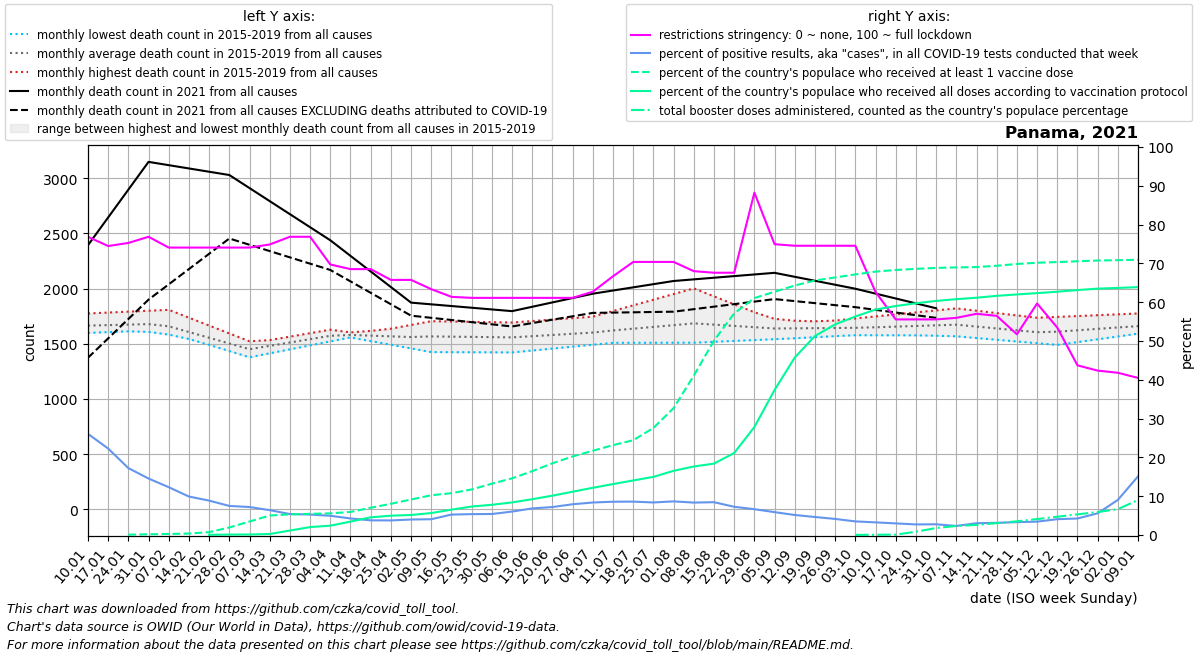

The file beside this chart, header and first rows:
date, location, time_unit, time, deaths_2010_all_ages, deaths_2011_all_ages, deaths_2012_all_ages, deaths_2013_all_ages, deaths_2014_all_ages, deaths_2015_all_ages, deaths_2016_all_ages, deaths_2017_all_ages, deaths_2018_all_ages, deaths_2019_all_ages, deaths_2020_all_ages, deaths_2021_all_ages, deaths_2022_all_ages, new_deaths, new_cases_smoothed, new_tests_smoothed, positive_test_percent, stringency_index, people_vaccinated, people_fully_vaccinated
2021-01-10, Panama, monthly, 1, , , , , , , 1598, 1613, 1670, 1774, 1647, 2392, , 1019, 23186, 89190, 26.07, 76.85, , 
2021-01-17, Panama, monthly, 2, , , , , , , 1605, 1637, 1649, 1782, 1743, 2644, , 1096, 22138, 99108, 22.28, 74.47, , 
2021-01-24, Panama, monthly, 3, , , , , , , 1612, 1662, 1628, 1790, 1840, 2895, , 1172, 15042, 86999, 17.25, 75.26, 4093, 
2021-01-31, Panama, monthly, 4, , , , , , , 1619, 1686, 1607, 1799, 1936, 3147, , 1248, 10996, 75285, 14.56, 76.85, 8494, 
2021-02-07, Panama, monthly, 5, , , , , , 1602, 1583, 1710, 1586, 1807, 2032, 3117, , 1080, 7705, 62362, 12.33, 74.07, 12136, 
2021-02-14, Panama, monthly, 6, , , , , , 1546, 1547, 1658, 1542, 1736, 1907, 3088, , 911.5, 5744, 57866, 9.918, 74.07, 16541, 
2021-02-21, Panama, monthly, 7, , , , , , 1490, 1510, 1606, 1499, 1664, 1782, 3058, , 743.2, 4517, 50915, 8.868, 74.07, 32835, 2574
2021-02-28, Panama, monthly, 8, , , , , , 1433, 1474, 1553, 1456, 1593, 1656, 3028, , 575.0, 4582, 61161, 7.5, 74.07, 85751, 5047
2021-03-07, Panama, monthly, 9, , , , , , 1377, 1438, 1501, 1412, 1522, 1531, 2910, , 513.8, 4057, 56236, 7.214, 74.07, 153250, 5883
2021-03-14, Panama, monthly, 10, , , , , , 1413, 1475, 1532, 1456, 1525, 1482, 2792, , 452.6, 3477, 54199, 6.412, 74.86, 221442, 11488
2021-03-21, Panama, monthly, 11, , , , , , 1449, 1512, 1564, 1500, 1528, 1433, 2673, , 391.4, 2897, 53554, 5.407, 76.85, 234903, 50838
2021-03-28, Panama, monthly, 12, , , , , , 1485, 1550, 1596, 1545, 1531, 1385, 2555, , 330.2, 2965, 56200, 5.277, 76.85, 240506, 90309
2021-04-04, Panama, monthly, 13, , , , , , 1521, 1587, 1627, 1589, 1534, 1336, 2437, , 269.0, 2806, 56537, 4.963, 69.71, 246193, 106333
2021-04-11, Panama, monthly, 14, , , , , , 1557, 1577, 1592, 1603, 1568, 1287, 2296, , 231.2, 2285, 53716, 4.271, 68.52, 262066, 152333
2021-04-18, Panama, monthly, 15, , , , , , 1524, 1566, 1556, 1616, 1602, 982.5, 2154, , 193.5, 2201, 58152, 3.787, 68.52, 309689, 201105
2021-04-25, Panama, monthly, 16, , , , , , 1490, 1556, 1520, 1630, 1636, 678.0, 2013, , 155.8, 2158, 57473, 3.757, 65.74, 354718, 219617
2021-05-02, Panama, monthly, 17, , , , , , 1457, 1546, 1485, 1643, 1670, 373.5, 1872, , 118.0, 2183, 54569, 4.0, 65.74, 403778, 227544
2021-05-09, Panama, monthly, 18, , , , , , 1424, 1548, 1497, 1657, 1704, 69.0, 1857, , 122.2, 2230, 54774, 4.07, 63.36, 451826, 249538
2021-05-16, Panama, monthly, 19, , , , , , 1423, 1550, 1509, 1636, 1701, 672.5, 1841, , 126.4, 3024, 57330, 5.269, 61.37, 475282, 288251
2021-05-23, Panama, monthly, 20, , , , , , 1422, 1551, 1521, 1615, 1698, 1276, 1826, , 130.6, 3277, 60857, 5.386, 61.11, 517901, 323732
2021-05-30, Panama, monthly, 21, , , , , , 1422, 1553, 1533, 1594, 1695, 1880, 1810, , 134.8, 3448, 63615, 5.417, 61.11, 583129, 343328
2021-06-06, Panama, monthly, 22, , , , , , 1421, 1555, 1545, 1573, 1692, 2483, 1795, , 139.0, 4142, 68424, 6.045, 61.11, 643910, 370555
2021-06-13, Panama, monthly, 23, , , , , , 1438, 1572, 1556, 1568, 1705, 2443, 1834, , 147.8, 5072, 73952, 6.857, 61.11, 725323, 406870
2021-06-20, Panama, monthly, 24, , , , , , 1456, 1590, 1568, 1564, 1718, 2403, 1874, , 156.5, 5751, 79727, 7.212, 61.11, 814856, 447256
2021-06-27, Panama, monthly, 25, , , , , , 1473, 1607, 1579, 1560, 1732, 2364, 1914, , 165.2, 6480, 81701, 7.927, 61.11, 892536, 492171
2021-07-04, Panama, monthly, 26, , , , , , 1491, 1624, 1590, 1555, 1745, 2324, 1953, , 174.0, 7262, 86646, 8.381, 62.7, 957375, 536554
2021-07-11, Panama, monthly, 27, , , , , , 1508, 1615, 1610, 1572, 1796, 2284, 1982, , 200.0, 7434, 86623, 8.582, 66.67, 1021233, 578909
2021-07-18, Panama, monthly, 28, , , , , , 1508, 1606, 1630, 1589, 1847, 2398, 2010, , 226.0, 7304, 84838, 8.609, 70.37, 1076900, 619865
2021-07-25, Panama, monthly, 29, , , , , , 1508, 1597, 1650, 1605, 1899, 2513, 2039, , 252.0, 7141, 85109, 8.391, 70.37, 1216083, 660688
2021-08-01, Panama, monthly, 30, , , , , , 1509, 1588, 1670, 1622, 1950, 2628, 2068, , 278.0, 6767, 78054, 8.671, 70.37, 1441570, 729327
2021-08-08, Panama, monthly, 31, , , , , , 1509, 1582, 1690, 1639, 2001, 2742, 2083, , 270.0, 5927, 70864, 8.361, 67.99, 1810666, 778663
2021-08-15, Panama, monthly, 32, , , , , , 1517, 1576, 1699, 1642, 1929, 2727, 2098, , 262.0, 6033, 71356, 8.455, 67.59, 2209155, 811179
2021-08-22, Panama, monthly, 33, , , , , , 1525, 1571, 1708, 1645, 1857, 2712, 2112, , 254.0, 5011, 68810, 7.279, 67.59, 2517043, 931671
2021-08-29, Panama, monthly, 34, , , , , , 1533, 1565, 1716, 1648, 1785, 2698, 2127, , 246.0, 4372, 65659, 6.656, 88.22, 2691813, 1227075
2021-09-05, Panama, monthly, 35, , , , , , 1541, 1559, 1725, 1651, 1713, 2683, 2142, , 238.0, 3672, 62159, 5.898, 74.94, 2763549, 1647825
2021-09-12, Panama, monthly, 36, , , , , , 1549, 1564, 1704, 1670, 1708, 2668, 2106, , 220.2, 2608, 50409, 5.164, 74.54, 2834009, 2016113
2021-09-19, Panama, monthly, 37, , , , , , 1559, 1568, 1684, 1690, 1703, 2601, 2070, , 202.5, 2188, 47069, 4.646, 74.54, 2891229, 2260924
2021-09-26, Panama, monthly, 38, , , , , , 1568, 1572, 1663, 1710, 1698, 2534, 2034, , 184.8, 2060, 49873, 4.148, 74.54, 2925977, 2392615
2021-10-03, Panama, monthly, 39, , , , , , 1578, 1577, 1642, 1729, 1693, 2468, 1998, , 167.0, 1687, 47974, 3.512, 74.54, 2960293, 2482710
2021-10-10, Panama, monthly, 40, , , , , , 1588, 1577, 1644, 1747, 1688, 2401, 1954, , 147.0, 1440, 44069, 3.265, 62.63, 2992258, 2560853
2021-10-17, Panama, monthly, 41, , , , , , 1583, 1576, 1646, 1765, 1702, 2334, 1910, , 127.0, 1200, 40178, 2.997, 55.56, 3010903, 2601141
2021-10-24, Panama, monthly, 42, , , , , , 1578, 1576, 1649, 1784, 1717, 2266, 1865, , 107.0, 1248, 45666, 2.732, 55.56, 3023589, 2632731
2021-10-31, Panama, monthly, 43, , , , , , 1572, 1575, 1651, 1802, 1732, 2198, 1821, , 87.0, 1234, 44561, 2.768, 55.56, 3034269, 2659562
2021-11-07, Panama, monthly, 44, , , , , , 1567, 1575, 1653, 1820, 1746, 2131, , , 79.6, 876.3, 37873, 2.342, 55.96, 3040023, 2679167
2021-11-14, Panama, monthly, 45, , , , , , 1551, 1588, 1646, 1799, 1693, 2126, , , 72.2, 959.6, 31311, 3.044, 57.01, 3044068, 2695905
2021-11-21, Panama, monthly, 46, , , , , , 1536, 1600, 1638, 1778, 1640, 2122, , , 64.8, 1290, 41271, 3.136, 56.48, 3058790, 2717120
2021-11-28, Panama, monthly, 47, , , , , , 1520, 1612, 1630, 1756, 1586, 2117, , , 57.4, 1474, 44364, 3.323, 51.72, 3079232, 2733116
2021-12-05, Panama, monthly, 48, , , , , , 1505, 1625, 1623, 1735, 1533, 2113, , , 50.0, 1437, 41719, 3.448, 59.66, 3093045, 2747886
2021-12-12, Panama, monthly, 49, , , , , , 1489, 1616, 1640, 1743, 1556, 2108, , , 53.25, 1693, 41682, 4.087, 53.44, 3100673, 2763892
2021-12-19, Panama, monthly, 50, , , , , , 1514, 1607, 1657, 1751, 1579, 2116, , , 56.5, 2056, 48566, 4.258, 43.72, 3109753, 2782608
2021-12-26, Panama, monthly, 51, , , , , , 1540, 1598, 1674, 1758, 1601, 2124, , , 59.75, 3416, 60413, 5.597, 42.37, 3118192, 2799114
2022-01-02, Panama, monthly, 52, , , , , , 1566, 1589, 1691, 1766, 1624, 2132, , , 63.0, 7832, 84814, 9.051, 41.81, 3122227, 2806922
2022-01-09, Panama, monthly, 1, , , , , , 1591, 1613, 1670, 1774, 1647, 2140, , , 108.0, 18497, 119982, 15.13, 40.48, 3126895, 2815859
